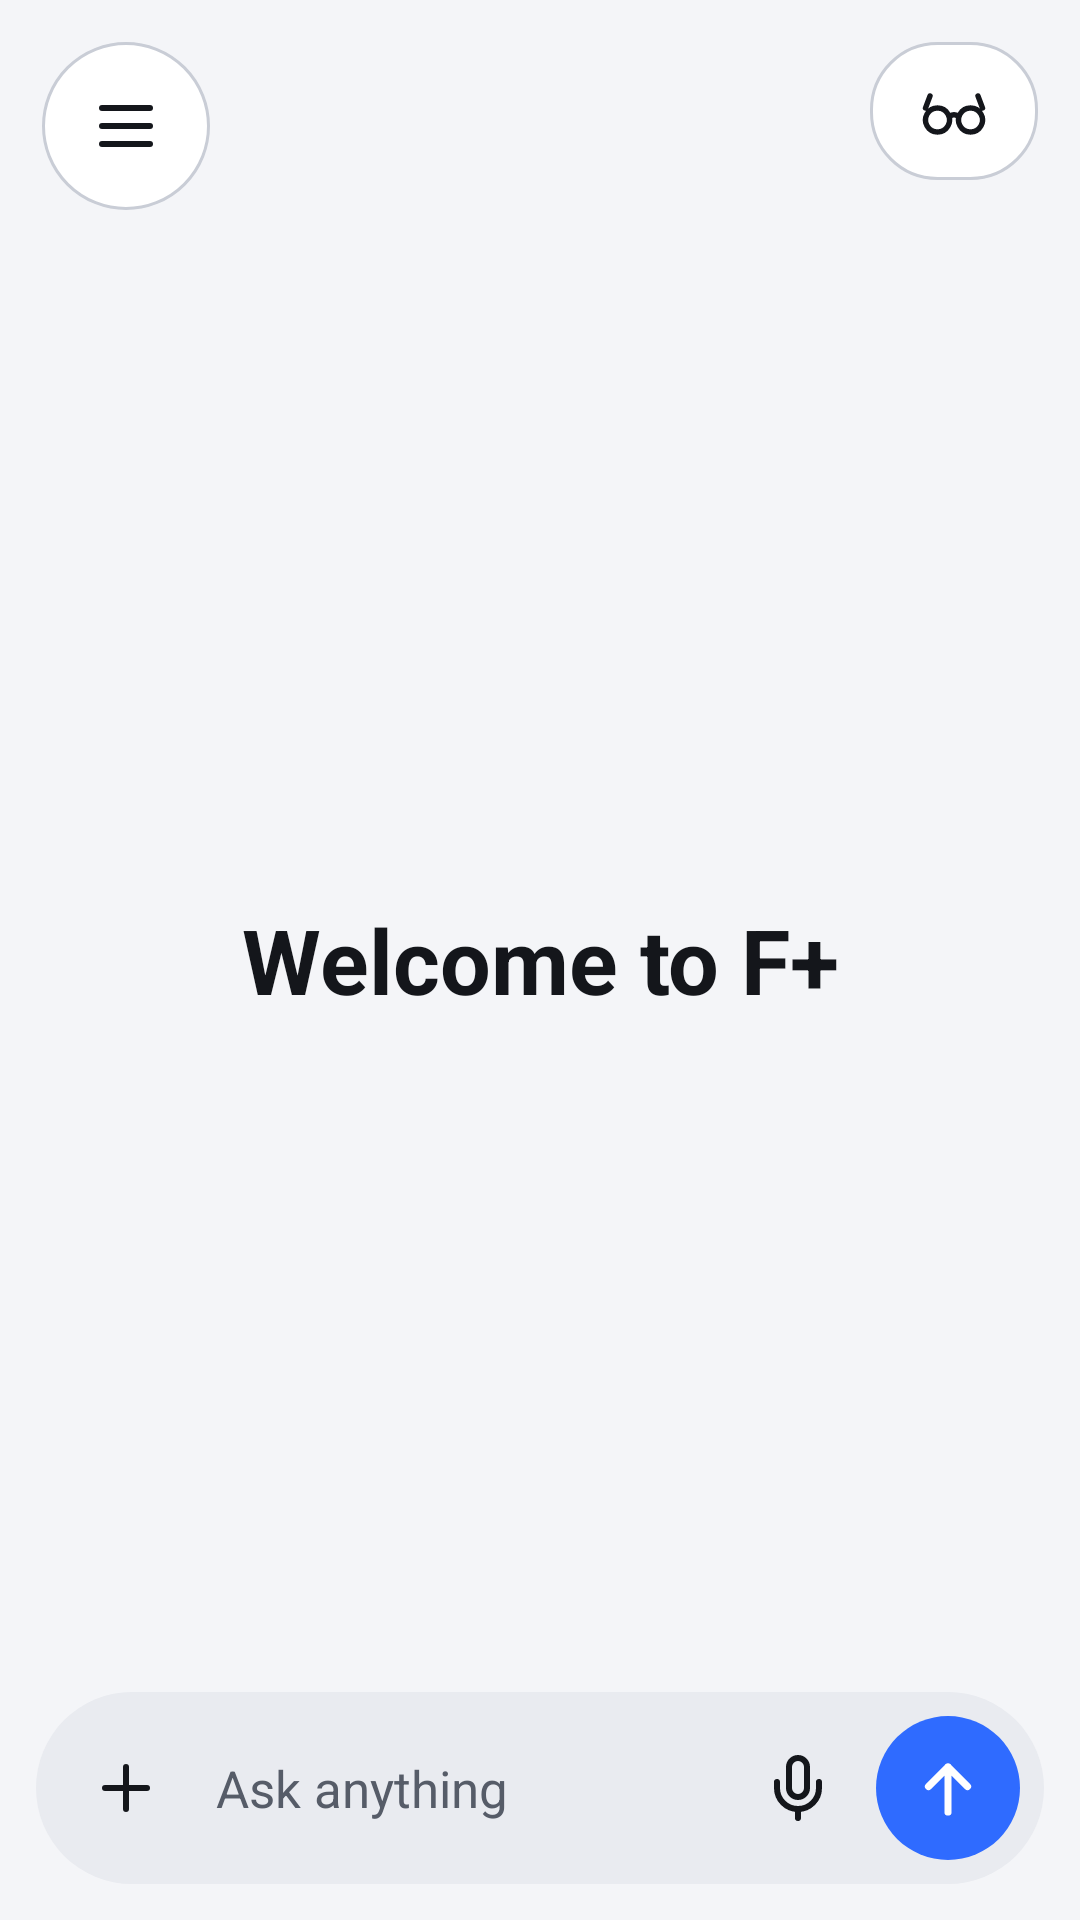

This screen was rendered from an Android layout file. Write that file and the resources it references.
<!-- AndroidManifest.xml: application theme Theme.FaisalAI.Classic -->
<!-- res/layout/activity_chat.xml -->
<?xml version="1.0" encoding="utf-8"?>
<androidx.drawerlayout.widget.DrawerLayout xmlns:android="http://schemas.android.com/apk/res/android" xmlns:app="http://schemas.android.com/apk/res-auto"
    android:id="@+id/drawer" android:layout_width="match_parent" android:layout_height="match_parent"
    android:background="?attr/colBg">

    <FrameLayout android:layout_width="match_parent" android:layout_height="match_parent">
        <ScrollView android:id="@+id/scroll" android:layout_width="match_parent" android:layout_height="match_parent" android:fillViewport="true"
            android:clipToPadding="false" android:paddingTop="84dp" android:paddingBottom="96dp">
            <LinearLayout android:id="@+id/log" android:layout_width="match_parent" android:layout_height="wrap_content"
                android:orientation="vertical" android:padding="12dp" />
        </ScrollView>
        <TextView android:id="@+id/welcome" android:layout_width="match_parent" android:layout_height="wrap_content" android:layout_gravity="center"
            android:gravity="center" android:text="@string/chat_welcome" android:textColor="?attr/colFg" android:textSize="30sp" android:textStyle="bold" />
        <ImageButton android:id="@+id/menuBtn" android:layout_width="56dp" android:layout_height="56dp" android:layout_margin="14dp"
            android:layout_gravity="top|start" android:background="@drawable/bg_round" android:src="@drawable/ic_menu" android:contentDescription="@string/menu" />
        <ImageButton android:id="@+id/liveBtn" android:layout_width="56dp" android:layout_height="46dp" android:layout_margin="14dp"
            android:layout_gravity="top|end" android:background="@drawable/bg_glasses" android:src="@drawable/ic_glasses" android:contentDescription="@string/t_live" />
        <LinearLayout android:layout_width="match_parent" android:layout_height="wrap_content" android:layout_gravity="bottom"
            android:orientation="vertical" android:paddingStart="12dp" android:paddingEnd="12dp" android:paddingBottom="12dp">
            <TextView android:id="@+id/attached" android:layout_width="match_parent" android:layout_height="wrap_content"
                android:paddingStart="16dp" android:paddingBottom="4dp" android:textColor="?attr/colMuted" android:textSize="13sp" android:visibility="gone" />
            <LinearLayout android:layout_width="match_parent" android:layout_height="wrap_content"
                android:orientation="horizontal" android:gravity="center_vertical" android:background="@drawable/bg_pill" android:padding="8dp">
                <ImageButton android:id="@+id/attach" android:layout_width="44dp" android:layout_height="44dp"
                    android:background="?attr/selectableItemBackgroundBorderless" android:src="@drawable/ic_plus" android:contentDescription="@string/attach" />
                <EditText android:id="@+id/input" android:layout_width="0dp" android:layout_height="wrap_content" android:layout_weight="1"
                    android:minHeight="44dp" android:background="@null" android:paddingStart="8dp" android:paddingEnd="8dp"
                    android:hint="@string/chat_hint2" android:textColor="?attr/colFg" android:textColorHint="?attr/colMuted" android:textSize="17sp"
                    android:inputType="textMultiLine|textCapSentences" android:maxLines="5" android:importantForAutofill="no" />
                <ImageButton android:id="@+id/mic" android:layout_width="44dp" android:layout_height="44dp"
                    android:background="?attr/selectableItemBackgroundBorderless" android:src="@drawable/ic_mic" android:contentDescription="@string/mic" />
                <ImageButton android:id="@+id/send" android:layout_width="48dp" android:layout_height="48dp" android:layout_marginStart="4dp"
                    android:background="@drawable/bg_send" android:src="@drawable/ic_up" android:contentDescription="@string/send" />
            </LinearLayout>
        </LinearLayout>
    </FrameLayout>

    <LinearLayout android:id="@+id/side" android:layout_width="280dp" android:layout_height="match_parent"
        android:layout_gravity="start" android:orientation="vertical" android:background="?attr/colSurface"
        android:padding="12dp" android:clickable="true" android:focusable="true">
        <Button android:id="@+id/newChat" android:layout_width="match_parent" android:layout_height="wrap_content"
            android:text="@string/new_chat" app:icon="@drawable/ic_plus" />
        <ListView android:id="@+id/chats" android:layout_width="match_parent" android:layout_height="0dp" android:layout_weight="1"
            android:layout_marginTop="8dp" />
    </LinearLayout>
</androidx.drawerlayout.widget.DrawerLayout>
<!-- resources referenced by this layout -->
<resources>
  <!-- drawable bg_glasses (drawable) -->
  <?xml version="1.0" encoding="utf-8"?>
  <shape xmlns:android="http://schemas.android.com/apk/res/android" android:shape="rectangle">
      <solid android:color="?attr/colSurface" />
      <stroke android:width="1dp" android:color="?attr/colLine" />
      <corners android:radius="22dp" />
  </shape>
  <!-- drawable bg_pill (drawable) -->
  <?xml version="1.0" encoding="utf-8"?>
  <shape xmlns:android="http://schemas.android.com/apk/res/android" android:shape="rectangle">
      <solid android:color="?attr/colSurface2" />
      <corners android:radius="40dp" />
  </shape>
  <!-- drawable bg_round (drawable) -->
  <?xml version="1.0" encoding="utf-8"?>
  <shape xmlns:android="http://schemas.android.com/apk/res/android" android:shape="oval">
      <solid android:color="?attr/colSurface" />
      <stroke android:width="1dp" android:color="?attr/colLine" />
  </shape>
  <!-- drawable bg_send (drawable) -->
  <?xml version="1.0" encoding="utf-8"?>
  <shape xmlns:android="http://schemas.android.com/apk/res/android" android:shape="oval">
      <solid android:color="#2F6BFF" />
  </shape>
  <!-- drawable ic_glasses (drawable) -->
  <?xml version="1.0" encoding="utf-8"?>
  <vector xmlns:android="http://schemas.android.com/apk/res/android" android:width="24dp" android:height="24dp" android:viewportWidth="24" android:viewportHeight="24" android:tint="?attr/colFg">
      <path android:pathData="M6.5 11a4 4 0 1 0 0.01 0zM17.5 11a4 4 0 1 0 0.01 0zM10.5 14c0.8-1 2.2-1 3 0M2.5 11L4 7M21.5 11L20 7" android:strokeColor="#FFFFFFFF" android:strokeWidth="1.8" android:strokeLineCap="round" android:strokeLineJoin="round" android:fillColor="#00000000" />
  </vector>
  <!-- drawable ic_up (drawable) -->
  <?xml version="1.0" encoding="utf-8"?>
  <vector xmlns:android="http://schemas.android.com/apk/res/android" android:width="24dp" android:height="24dp" android:viewportWidth="24" android:viewportHeight="24">
      <path android:pathData="M12 20V5M5.5 11.5L12 5l6.5 6.5" android:strokeColor="#FFFFFFFF" android:strokeWidth="2.4" android:strokeLineCap="round" android:strokeLineJoin="round" android:fillColor="#00000000" />
  </vector>
  <string name="attach">Attach a photo or file</string>
  <string name="chat_hint2">Ask anything</string>
  <string name="chat_welcome">Welcome to F+</string>
  <string name="menu">Menu</string>
  <string name="mic">Speak</string>
  <string name="new_chat">New chat</string>
  <string name="send">Send</string>
  <string name="t_live">Live</string>
  <style name="Theme.FaisalAI.Classic">
          <item name="colBg">@color/bg</item>
          <item name="colSurface">@color/surface</item>
          <item name="colSurface2">@color/surface2</item>
          <item name="colLine">@color/line</item>
          <item name="colFg">@color/fg</item>
          <item name="colMuted">@color/muted</item>
          <item name="colAccent">@color/accent</item>
          <item name="colOnAccent">@color/on_accent</item>
          <item name="colDanger">@color/danger</item>
          <item name="colGlow">#00000000</item>
          <item name="android:windowLightStatusBar">@bool/light_bars</item>
      </style>
  <color name="bg">#F4F5F8</color>
  <color name="surface">#FFFFFF</color>
  <color name="surface2">#E9EBF0</color>
  <color name="line">#C9CDD6</color>
  <color name="fg">#14161B</color>
  <color name="muted">#565C68</color>
  <color name="accent">#0B5FD0</color>
  <color name="on_accent">#FFFFFF</color>
  <color name="danger">#C22A2A</color>
</resources>
